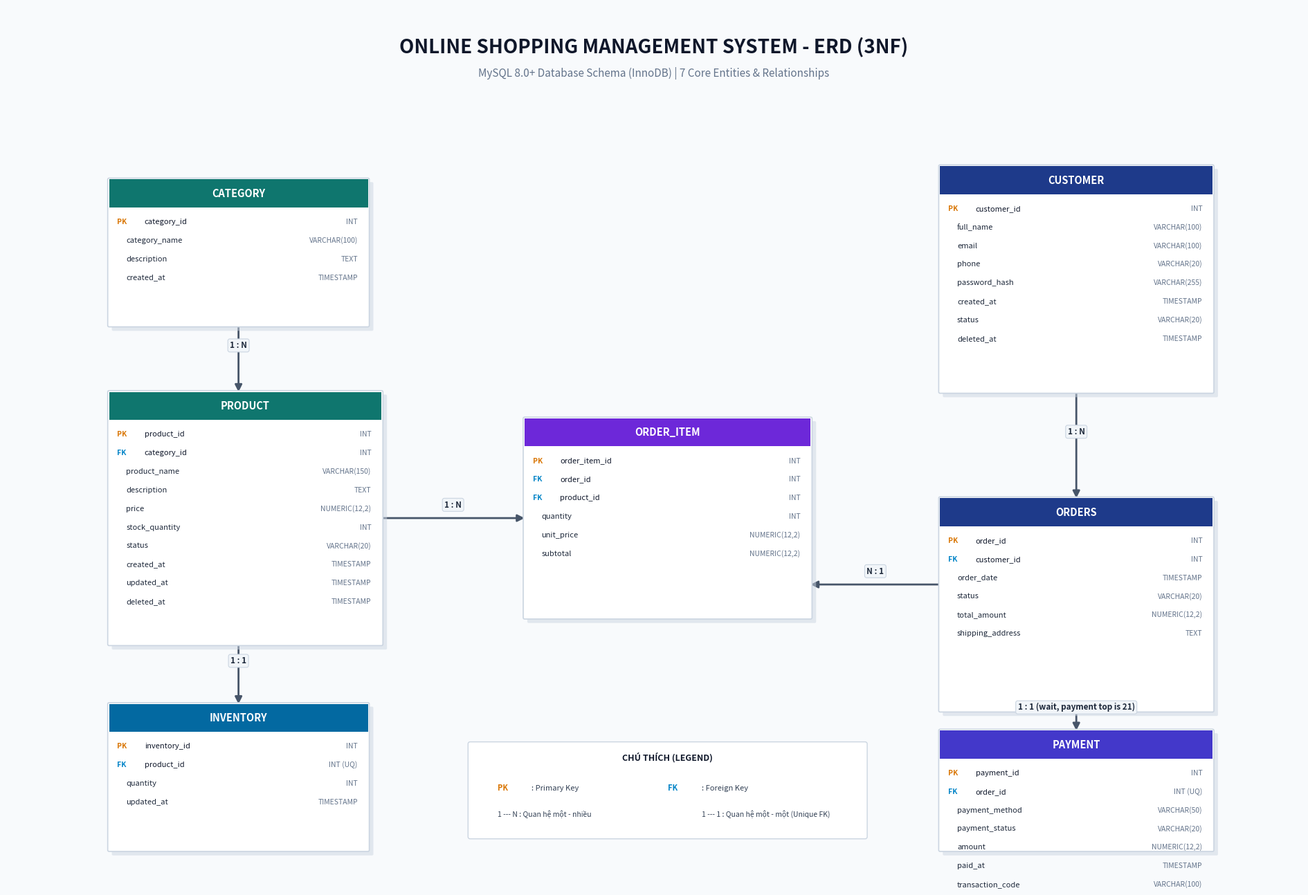

Reproduce this figure in Python. (Note: this script raises an exception after producing the figure.)
import matplotlib.pyplot as plt
import matplotlib.patches as patches

fig, ax = plt.subplots(figsize=(19, 13), dpi=300)
ax.set_xlim(0, 190)
ax.set_ylim(0, 130)
ax.axis('off')

# Background
fig.patch.set_facecolor('#F8FAFC')
ax.set_facecolor('#F8FAFC')

# Header Title
ax.text(95, 124, "ONLINE SHOPPING MANAGEMENT SYSTEM - ERD (3NF)", 
        fontsize=20, fontweight='bold', ha='center', va='center', color='#0F172A', fontfamily='sans-serif')
ax.text(95, 120, "MySQL 8.0+ Database Schema (InnoDB) | 7 Core Entities & Relationships", 
        fontsize=11, ha='center', va='center', color='#64748B', fontfamily='sans-serif')

def draw_table(ax, x, y, w, h, title, columns, header_color='#1E293B'):
    # Card shadow & border
    shadow = patches.FancyBboxPatch((x + 0.6, y - 0.6), w, h, boxstyle="round,pad=0.2", 
                                    edgecolor='none', facecolor='#CBD5E1', alpha=0.5, zorder=2)
    ax.add_patch(shadow)
    
    card = patches.FancyBboxPatch((x, y), w, h, boxstyle="round,pad=0.2", 
                                  edgecolor='#CBD5E1', facecolor='#FFFFFF', linewidth=1.2, zorder=3)
    ax.add_patch(card)
    
    # Header box
    header_h = 4.2
    header = patches.Rectangle((x, y + h - header_h), w, header_h, 
                               facecolor=header_color, edgecolor='none', zorder=4)
    ax.add_patch(header)
    
    # Header title
    ax.text(x + w / 2, y + h - header_h / 2, title.upper(), 
            fontsize=10.5, fontweight='bold', ha='center', va='center', color='#FFFFFF', zorder=5)
    
    # Draw columns
    line_y = y + h - header_h - 2.5
    for col in columns:
        prefix = ""
        prefix_color = '#64748B'
        name_color = '#1E293B'
        
        if col.startswith("[PK]"):
            prefix = "PK "
            col_name = col.replace("[PK]", "").strip()
            prefix_color = '#D97706'
            name_color = '#0F172A'
        elif col.startswith("[FK]"):
            prefix = "FK "
            col_name = col.replace("[FK]", "").strip()
            prefix_color = '#0284C7'
            name_color = '#0F172A'
        elif col.startswith("[PFK]"):
            prefix = "PFK "
            col_name = col.replace("[PFK]", "").strip()
            prefix_color = '#7C3AED'
            name_color = '#0F172A'
        else:
            col_name = col.strip()
            
        parts = col_name.split(" : ")
        cname = parts[0]
        ctype = parts[1] if len(parts) > 1 else ""
        
        if prefix:
            ax.text(x + 1.2, line_y, prefix, fontsize=7.5, fontweight='bold', color=prefix_color, zorder=5)
            ax.text(x + 5.2, line_y, cname, fontsize=8, fontweight='medium', color=name_color, zorder=5)
        else:
            ax.text(x + 2.5, line_y, cname, fontsize=8, color=name_color, zorder=5)
            
        ax.text(x + w - 1.5, line_y, ctype, fontsize=7.5, ha='right', color='#64748B', style='italic', zorder=5)
        line_y -= 2.8

# Coordinates & Dimensions
# Row 1: CATEGORY (left), CUSTOMER (right)
# Row 2: PRODUCT (left), ORDERS (right)
# Row 3: INVENTORY (far left), ORDER_ITEM (middle), PAYMENT (far right)

# 1. CATEGORY
draw_table(ax, 15, 82, 38, 22, "category", [
    "[PK] category_id : INT",
    "category_name : VARCHAR(100)",
    "description : TEXT",
    "created_at : TIMESTAMP"
], '#0F766E')

# 2. CUSTOMER
draw_table(ax, 137, 72, 40, 34, "customer", [
    "[PK] customer_id : INT",
    "full_name : VARCHAR(100)",
    "email : VARCHAR(100)",
    "phone : VARCHAR(20)",
    "password_hash : VARCHAR(255)",
    "created_at : TIMESTAMP",
    "status : VARCHAR(20)",
    "deleted_at : TIMESTAMP"
], '#1E3A8A')

# 3. PRODUCT
draw_table(ax, 15, 34, 40, 38, "product", [
    "[PK] product_id : INT",
    "[FK] category_id : INT",
    "product_name : VARCHAR(150)",
    "description : TEXT",
    "price : NUMERIC(12,2)",
    "stock_quantity : INT",
    "status : VARCHAR(20)",
    "created_at : TIMESTAMP",
    "updated_at : TIMESTAMP",
    "deleted_at : TIMESTAMP"
], '#0F766E')

# 4. INVENTORY
draw_table(ax, 15, 3, 38, 22, "inventory", [
    "[PK] inventory_id : INT",
    "[FK] product_id : INT (UQ)",
    "quantity : INT",
    "updated_at : TIMESTAMP"
], '#0369A1')

# 5. ORDERS
draw_table(ax, 137, 24, 40, 32, "orders", [
    "[PK] order_id : INT",
    "[FK] customer_id : INT",
    "order_date : TIMESTAMP",
    "status : VARCHAR(20)",
    "total_amount : NUMERIC(12,2)",
    "shipping_address : TEXT"
], '#1E3A8A')

# 6. PAYMENT
draw_table(ax, 137, -20 if False else 3, 40, 18, "payment", [
    "[PK] payment_id : INT",
    "[FK] order_id : INT (UQ)",
    "payment_method : VARCHAR(50)",
    "payment_status : VARCHAR(20)",
    "amount : NUMERIC(12,2)",
    "paid_at : TIMESTAMP",
    "transaction_code : VARCHAR(100)"
], '#4338CA')

# 7. ORDER_ITEM (Center)
draw_table(ax, 76, 38, 42, 30, "order_item", [
    "[PK] order_item_id : INT",
    "[FK] order_id : INT",
    "[FK] product_id : INT",
    "quantity : INT",
    "unit_price : NUMERIC(12,2)",
    "subtotal : NUMERIC(12,2)"
], '#6D28D9')

# Connectors with annotations
def draw_arrow(ax, p1, p2, label="", rad=0.0, color='#475569'):
    arrow = patches.ConnectionPatch(p1, p2, "data", "data",
                                  arrowstyle="-|>", mutation_scale=15,
                                  connectionstyle=f"arc3,rad={rad}",
                                  color=color, linewidth=2, zorder=1)
    ax.add_patch(arrow)
    if label:
        mx = (p1[0] + p2[0]) / 2
        my = (p1[1] + p2[1]) / 2 + (2 if rad == 0 else 3)
        ax.text(mx, my, label, fontsize=8.5, fontweight='bold', 
                color='#1E293B', ha='center', va='center',
                bbox=dict(boxstyle="round,pad=0.25", fc='#F1F5F9', ec='#CBD5E1', lw=0.8), zorder=6)

# Category -> Product (1:N)
draw_arrow(ax, (34, 82), (34, 72), "1 : N")

# Product -> Inventory (1:1)
draw_arrow(ax, (34, 34), (34, 25), "1 : 1")

# Customer -> Orders (1:N)
draw_arrow(ax, (157, 72), (157, 56), "1 : N")

# Orders -> Payment (1:1)
draw_arrow(ax, (157, 24), (157, 18 + 3), "1 : 1 (wait, payment top is 21)")

# Product -> Order_Item (1:N)
draw_arrow(ax, (55, 53), (76, 53), "1 : N")

# Orders -> Order_Item (1:N)
draw_arrow(ax, (137, 43), (118, 43), "N : 1")

# Legend
legend_box = patches.FancyBboxPatch((68, 5), 58, 14, boxstyle="round,pad=0.3",
                                    facecolor='#FFFFFF', edgecolor='#CBD5E1', linewidth=1)
ax.add_patch(legend_box)
ax.text(97, 16.5, "CHÚ THÍCH (LEGEND)", fontsize=9, fontweight='bold', ha='center', color='#0F172A')
ax.text(72, 12, "PK", fontsize=8, fontweight='bold', color='#D97706')
ax.text(77, 12, ": Primary Key", fontsize=8, color='#334155')
ax.text(97, 12, "FK", fontsize=8, fontweight='bold', color='#0284C7')
ax.text(102, 12, ": Foreign Key", fontsize=8, color='#334155')
ax.text(72, 8, "1 --- N : Quan hệ một - nhiều", fontsize=7.5, color='#334155')
ax.text(102, 8, "1 --- 1 : Quan hệ một - một (Unique FK)", fontsize=7.5, color='#334155')

plt.tight_layout()
plt.savefig('erd/online_shopping_erd.png', dpi=300, bbox_inches='tight')
plt.savefig('erd/online_shopping_erd.pdf', bbox_inches='tight')
print("ERD generated successfully!")
